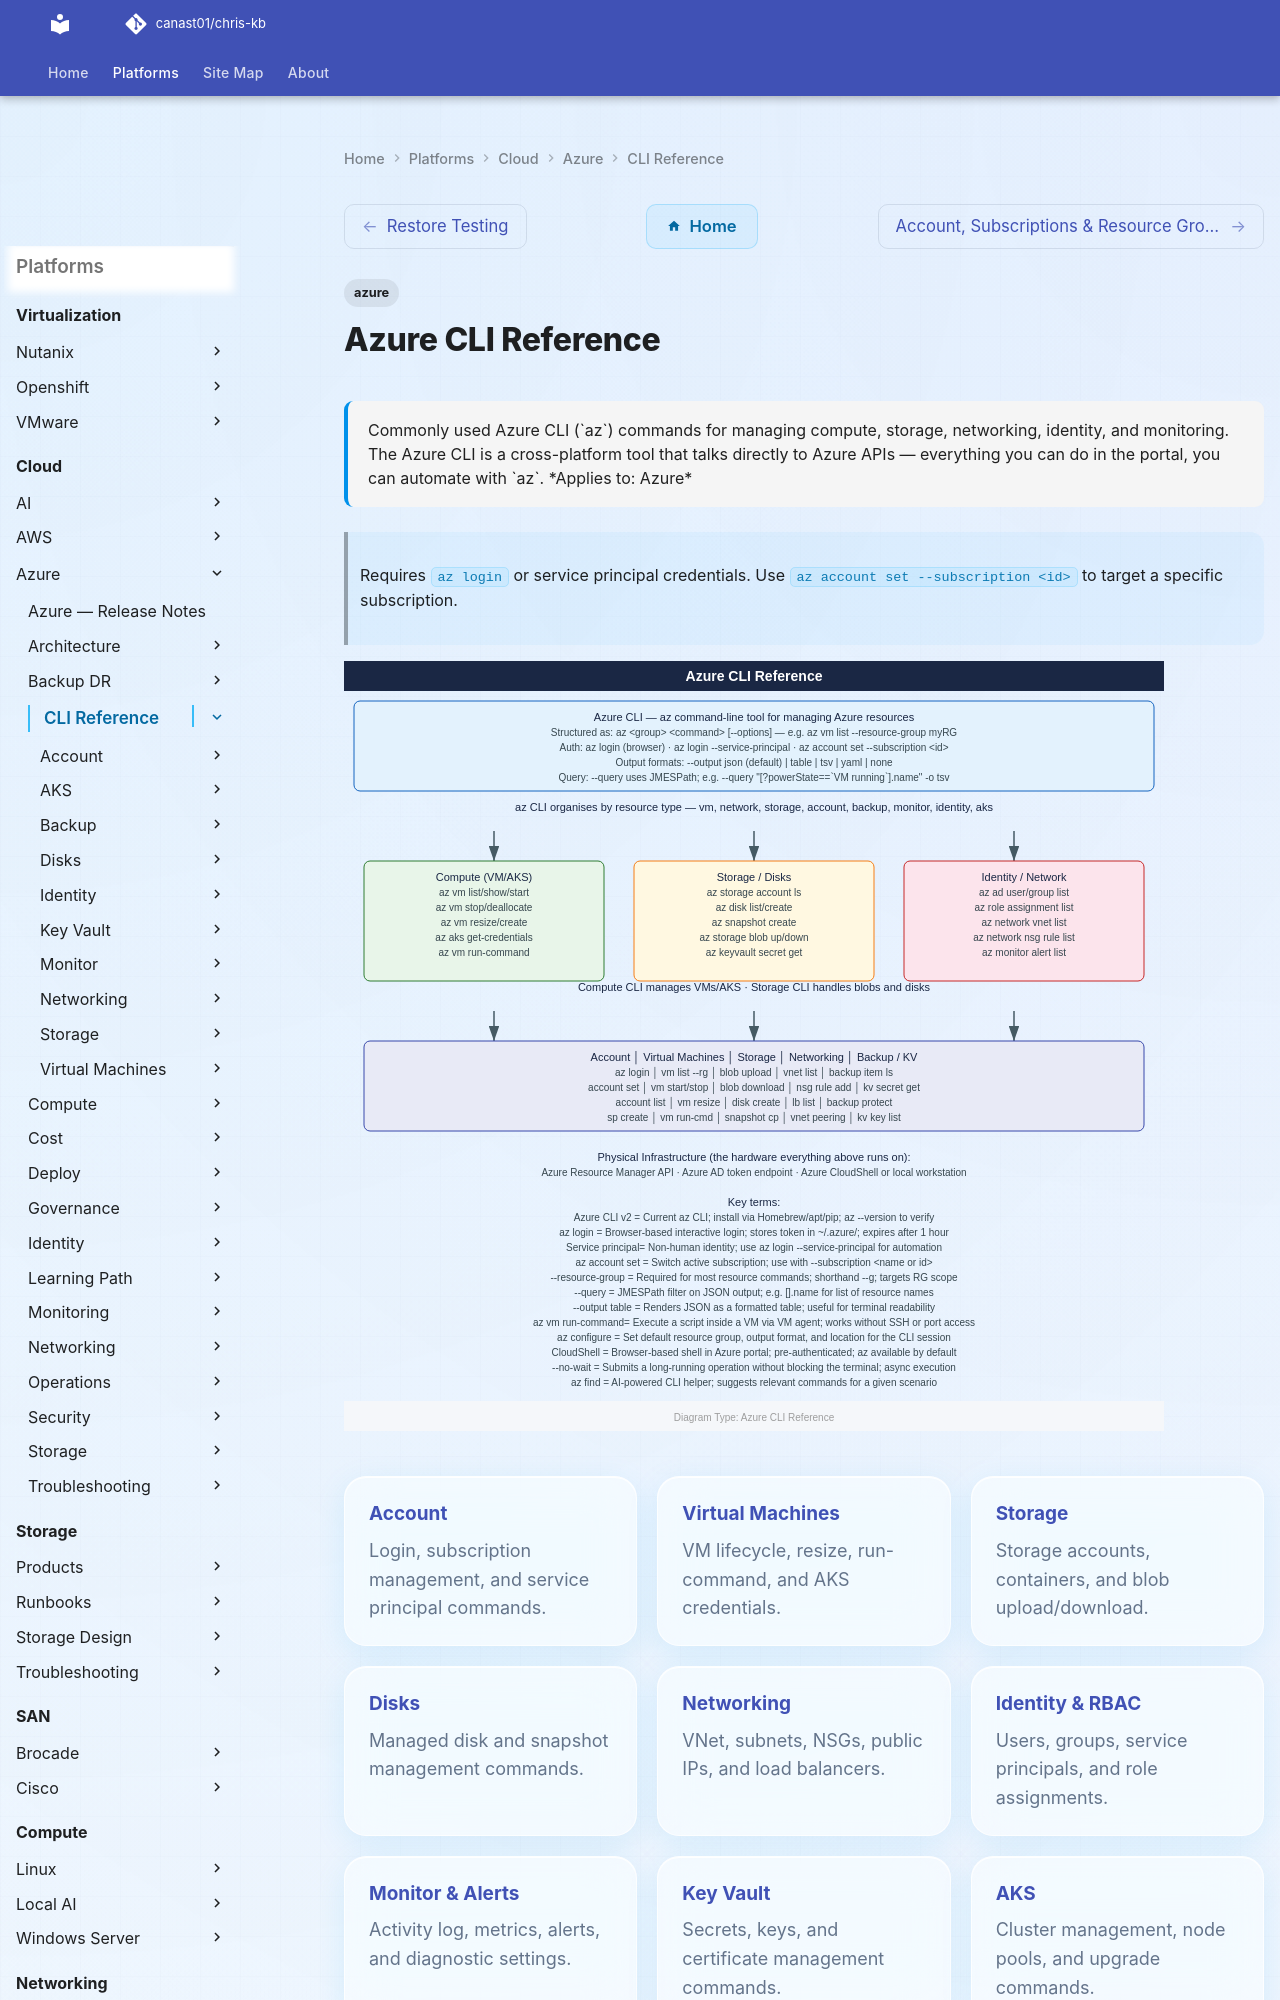

repository: canast01/chris-kb · page: cloud/azure/cli-reference/index.html · generator: mkdocs

---
tags:
  - azure
description: "Commonly used Azure CLI (az) commands for managing compute, storage, networking, identity, and monitoring. The Azure CLI is a cross-platform tool that..."
---
# Azure CLI Reference

<div class="kb-summary">
Commonly used Azure CLI (`az`) commands for managing compute, storage, networking, identity, and monitoring. The Azure CLI is a cross-platform tool that talks directly to Azure APIs — everything you can do in the portal, you can automate with `az`.

*Applies to: Azure*
</div>

> Requires `az login` or service principal credentials. Use `az account set --subscription <id>` to target a specific subscription.

![Azure CLI Reference — Diagram](../../../assets/cloud-azure-cli-reference-diagram.svg)

<div class="kb-grid kb-grid-3">

<a class="kb-card" href="account/">
  <strong>Account</strong>
  <span>Login, subscription management, and service principal commands.</span>
</a>

<a class="kb-card" href="virtual-machines/">
  <strong>Virtual Machines</strong>
  <span>VM lifecycle, resize, run-command, and AKS credentials.</span>
</a>

<a class="kb-card" href="storage/">
  <strong>Storage</strong>
  <span>Storage accounts, containers, and blob upload/download.</span>
</a>

<a class="kb-card" href="disks/">
  <strong>Disks</strong>
  <span>Managed disk and snapshot management commands.</span>
</a>

<a class="kb-card" href="networking/">
  <strong>Networking</strong>
  <span>VNet, subnets, NSGs, public IPs, and load balancers.</span>
</a>

<a class="kb-card" href="identity/">
  <strong>Identity & RBAC</strong>
  <span>Users, groups, service principals, and role assignments.</span>
</a>

<a class="kb-card" href="monitor/">
  <strong>Monitor & Alerts</strong>
  <span>Activity log, metrics, alerts, and diagnostic settings.</span>
</a>

<a class="kb-card" href="key-vault/">
  <strong>Key Vault</strong>
  <span>Secrets, keys, and certificate management commands.</span>
</a>

<a class="kb-card" href="aks/">
  <strong>AKS</strong>
  <span>Cluster management, node pools, and upgrade commands.</span>
</a>

<a class="kb-card" href="backup/">
  <strong>Backup & Recovery</strong>
  <span>Recovery Services vault, backup items, and job commands.</span>
</a>

</div>

---
